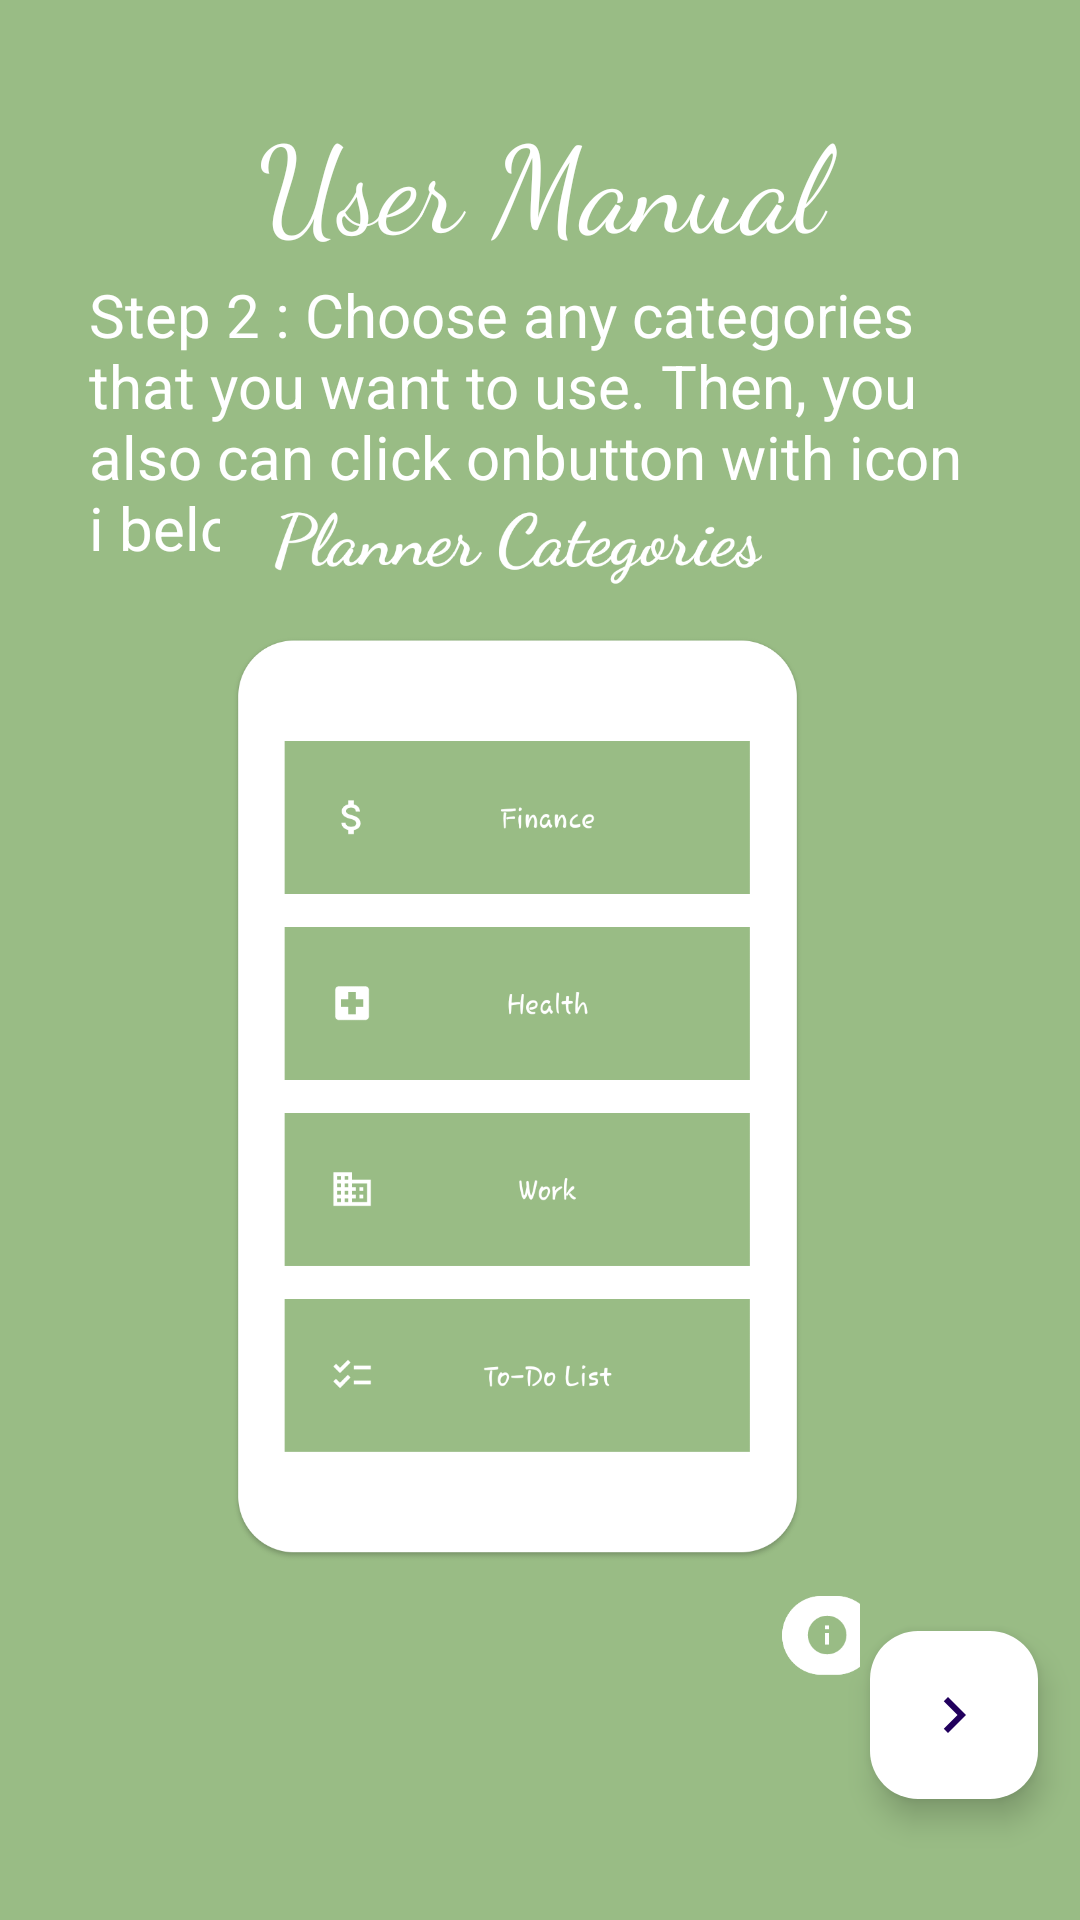

The Android layout XML behind this screen, and the referenced resources:
<!-- AndroidManifest.xml: application theme Theme.NextDayApp -->
<!-- res/layout/activity_main28.xml -->
<?xml version="1.0" encoding="utf-8"?>
<androidx.constraintlayout.widget.ConstraintLayout xmlns:android="http://schemas.android.com/apk/res/android"
    xmlns:app="http://schemas.android.com/apk/res-auto"
    xmlns:tools="http://schemas.android.com/tools"
    android:layout_width="match_parent"
    android:layout_height="match_parent"
    android:background="#99bc85"
    tools:context=".MainActivity28">

    <TextView
        android:id="@+id/textView2"
        android:layout_width="match_parent"
        android:layout_height="wrap_content"
        android:layout_marginTop="30dp"
        android:fontFamily="cursive"
        android:text="User Manual"
        android:textAlignment="center"
        android:textColor="@color/white"
        android:textSize="40sp"
        app:layout_constraintBottom_toBottomOf="parent"
        app:layout_constraintEnd_toEndOf="parent"
        app:layout_constraintHorizontal_bias="0.0"
        app:layout_constraintStart_toStartOf="parent"
        app:layout_constraintTop_toTopOf="parent"
        app:layout_constraintVertical_bias="0.005" />


    <TextView
        android:id="@+id/textView3"
        android:layout_width="300dp"
        android:layout_height="100dp"
        android:text="Step 2 : Choose any categories that you want to use. Then, you also can click onbutton with icon i below is a FAQ"
        android:textColor="@color/white"
        android:textSize="20dp"
        app:layout_constraintBottom_toBottomOf="parent"
        app:layout_constraintEnd_toEndOf="parent"
        app:layout_constraintHorizontal_bias="0.495"
        app:layout_constraintStart_toStartOf="parent"
        app:layout_constraintTop_toTopOf="parent"
        app:layout_constraintVertical_bias="0.169" />

    <com.google.android.material.floatingactionbutton.FloatingActionButton
        android:id="@+id/floatingActionButton"
        android:layout_width="wrap_content"
        android:layout_height="wrap_content"
        android:clickable="true"
        android:backgroundTint="@color/white"
        app:layout_constraintBottom_toBottomOf="parent"
        app:layout_constraintEnd_toEndOf="parent"
        app:layout_constraintHorizontal_bias="0.954"
        app:layout_constraintStart_toStartOf="parent"
        app:layout_constraintTop_toTopOf="parent"
        app:layout_constraintVertical_bias="0.931"
        app:srcCompat="@drawable/baseline_navigate_next_24" />

    <ImageView
        android:id="@+id/imageView3"
        android:layout_width="360dp"
        android:layout_height="397dp"
        app:layout_constraintBottom_toBottomOf="parent"
        app:layout_constraintEnd_toEndOf="parent"
        app:layout_constraintHorizontal_bias="0.49"
        app:layout_constraintStart_toStartOf="parent"
        app:layout_constraintTop_toTopOf="parent"
        app:layout_constraintVertical_bias="0.673"
        app:srcCompat="@drawable/user_second" />

</androidx.constraintlayout.widget.ConstraintLayout>
<!-- resources referenced by this layout -->
<resources>
  <!-- drawable baseline_navigate_next_24 (drawable) -->
  <vector android:autoMirrored="true" android:height="24dp"
      android:tint="#99BC85" android:viewportHeight="24"
      android:viewportWidth="24" android:width="24dp" xmlns:android="http://schemas.android.com/apk/res/android">
      <path android:fillColor="@android:color/white" android:pathData="M10,6L8.59,7.41 13.17,12l-4.58,4.59L10,18l6,-6z"/>
  </vector>
  <!-- drawable user_second: png bitmap (drawable, 65364 bytes) -->
  <style name="Theme.NextDayApp" parent="Base.Theme.NextDayApp" />
  <style name="Base.Theme.NextDayApp" parent="Theme.Material3.DayNight.NoActionBar">
          
          
      </style>
  <!-- not gathered from this repository: default colours our renderer supplied (Android Studio template values) -->
  <color name="white">#FFFFFFFF</color>
</resources>
